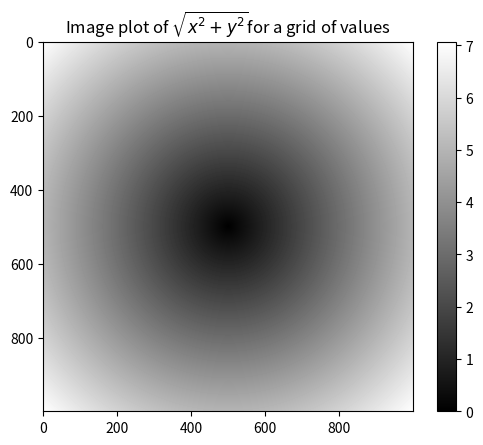

This figure's Python source:
import numpy as np
points = np.arange(-5, 5, 0.01)  # 1000 equally spaced points
xs, ys = np.meshgrid(points, points)
print(ys)
print("Xs:\n")
print(xs)

z = np.sqrt(xs ** 2 + ys ** 2)
print(z)


import matplotlib.pyplot as plt
plt.imshow(z, cmap=plt.cm.gray)
plt.colorbar()
plt.title("Image plot of $\sqrt{x^2 + y^2}$for a grid of values")
plt.show()
